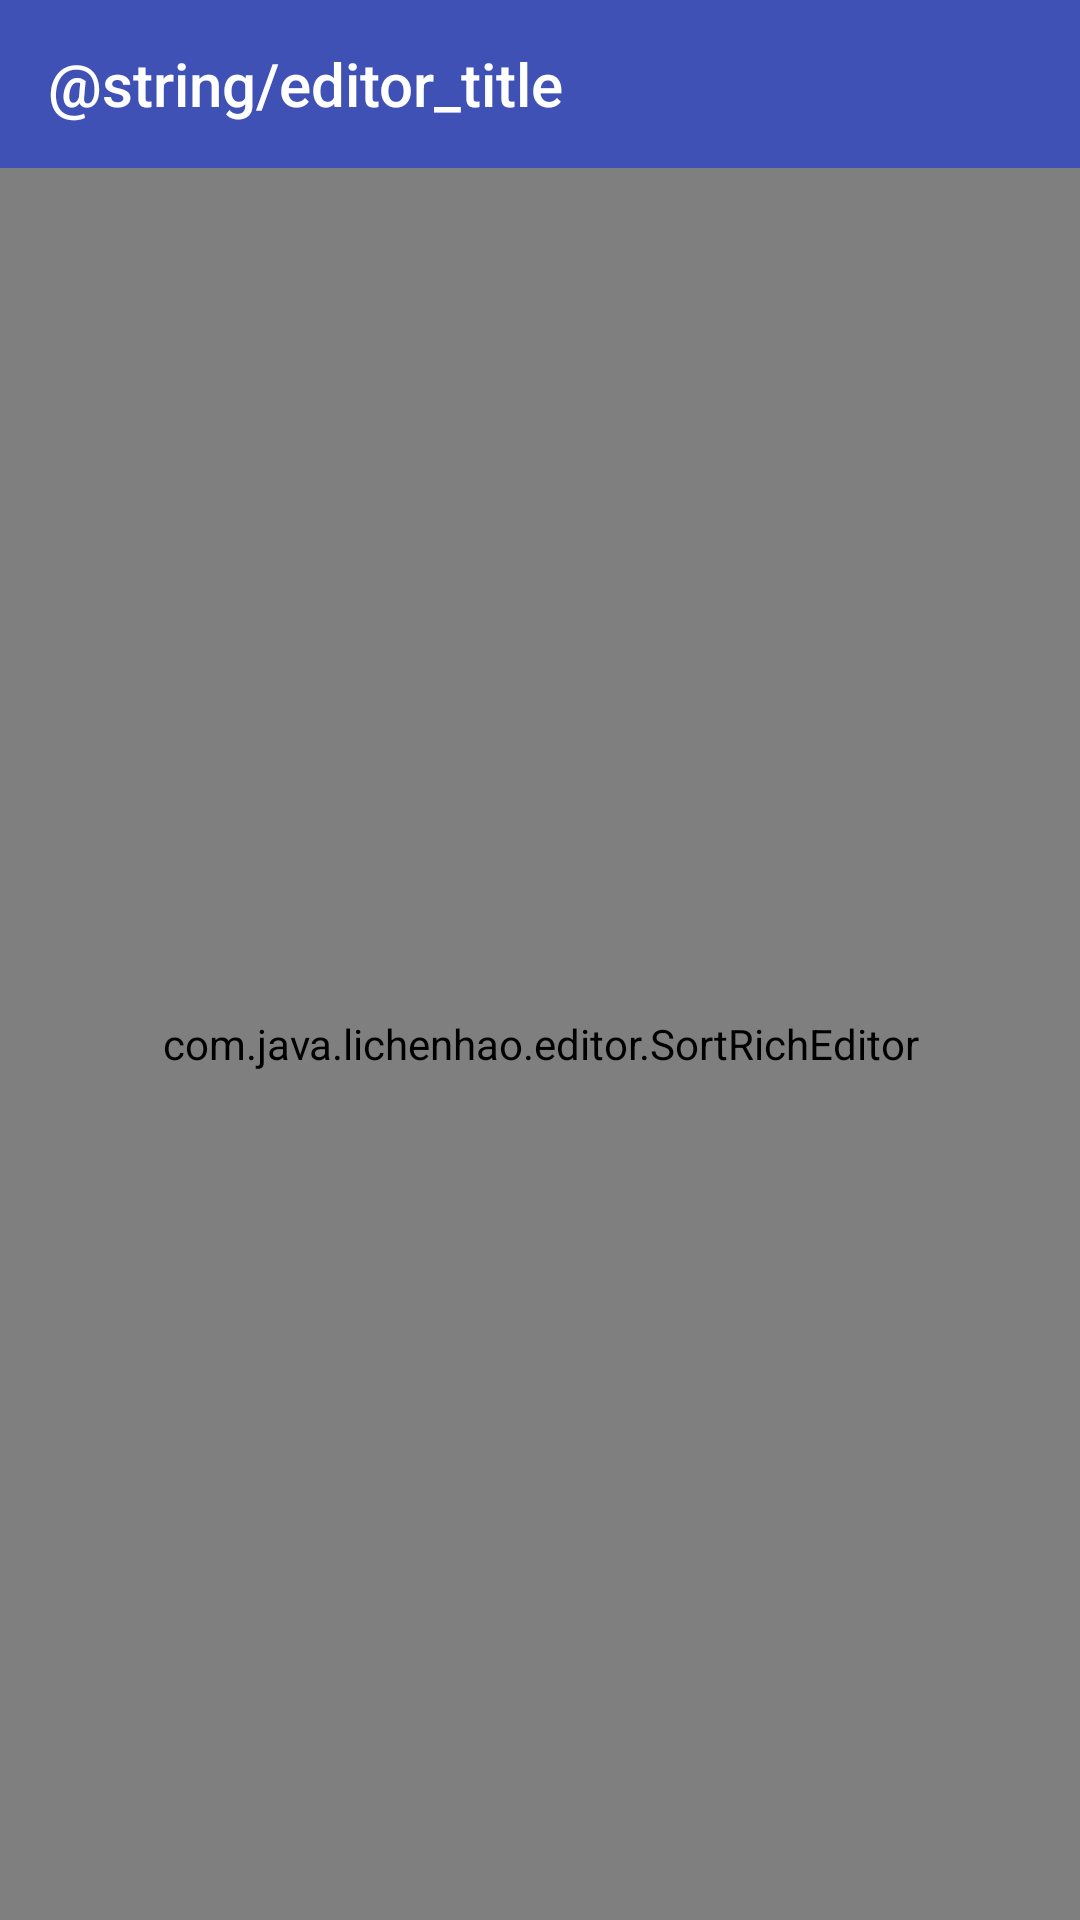

Android layout source for this screen:
<!-- AndroidManifest.xml: application theme AppTheme -->
<!-- res/layout/activity_editor.xml -->
<?xml version="1.0" encoding="utf-8"?>
<android.support.design.widget.CoordinatorLayout xmlns:android="http://schemas.android.com/apk/res/android"
    xmlns:app="http://schemas.android.com/apk/res-auto"
    android:layout_width="match_parent"
    android:layout_height="match_parent"
    android:orientation="vertical">

    <LinearLayout
        android:layout_width="match_parent"
        android:layout_height="wrap_content">

        <android.support.v7.widget.Toolbar
            android:id="@+id/toolbar"
            android:layout_width="match_parent"
            android:layout_height="?attr/actionBarSize"
            android:background="@color/colorPrimary"
            app:popupTheme="@style/ThemeOverlay.AppCompat.Light"
            app:theme="@style/ThemeOverlay.AppCompat.Dark.ActionBar"
            app:title="@string/editor_title" />
    </LinearLayout>

    <include layout="@layout/editor_content" />

</android.support.design.widget.CoordinatorLayout>
<!-- res/layout/editor_content.xml (included above) -->
<?xml version="1.0" encoding="utf-8"?>
<RelativeLayout xmlns:android="http://schemas.android.com/apk/res/android"
    xmlns:app="http://schemas.android.com/apk/res-auto"
    xmlns:tools="http://schemas.android.com/tools"
    android:layout_width="match_parent"
    android:layout_height="match_parent"
    app:layout_behavior="@string/appbar_scrolling_view_behavior"
    tools:context="com.java.lichenhao.NewsActivity"
    tools:showIn="@layout/activity_editor">

    <com.java.lichenhao.editor.SortRichEditor
        android:id="@+id/rich_editor"
        android:layout_width="match_parent"
        android:layout_height="match_parent"
        android:layout_marginTop="?attr/actionBarSize"
        android:background="#fff"
        android:gravity="start|top" />

</RelativeLayout>
<!-- resources referenced by this layout -->
<resources>
  <color name="colorPrimary">#3F51B5</color>
  <style name="AppTheme" parent="Theme.AppCompat.Light.NoActionBar">
          
          <item name="windowActionBar">false</item>
          <item name="windowNoTitle">true</item>
          <item name="colorPrimary">@color/colorPrimary</item>
          <item name="colorPrimaryDark">@color/colorPrimaryDark</item>
          <item name="colorAccent">@color/colorAccent</item>
      </style>
  <color name="colorPrimaryDark">#303F9F</color>
  <color name="colorAccent">#FF4081</color>
</resources>
